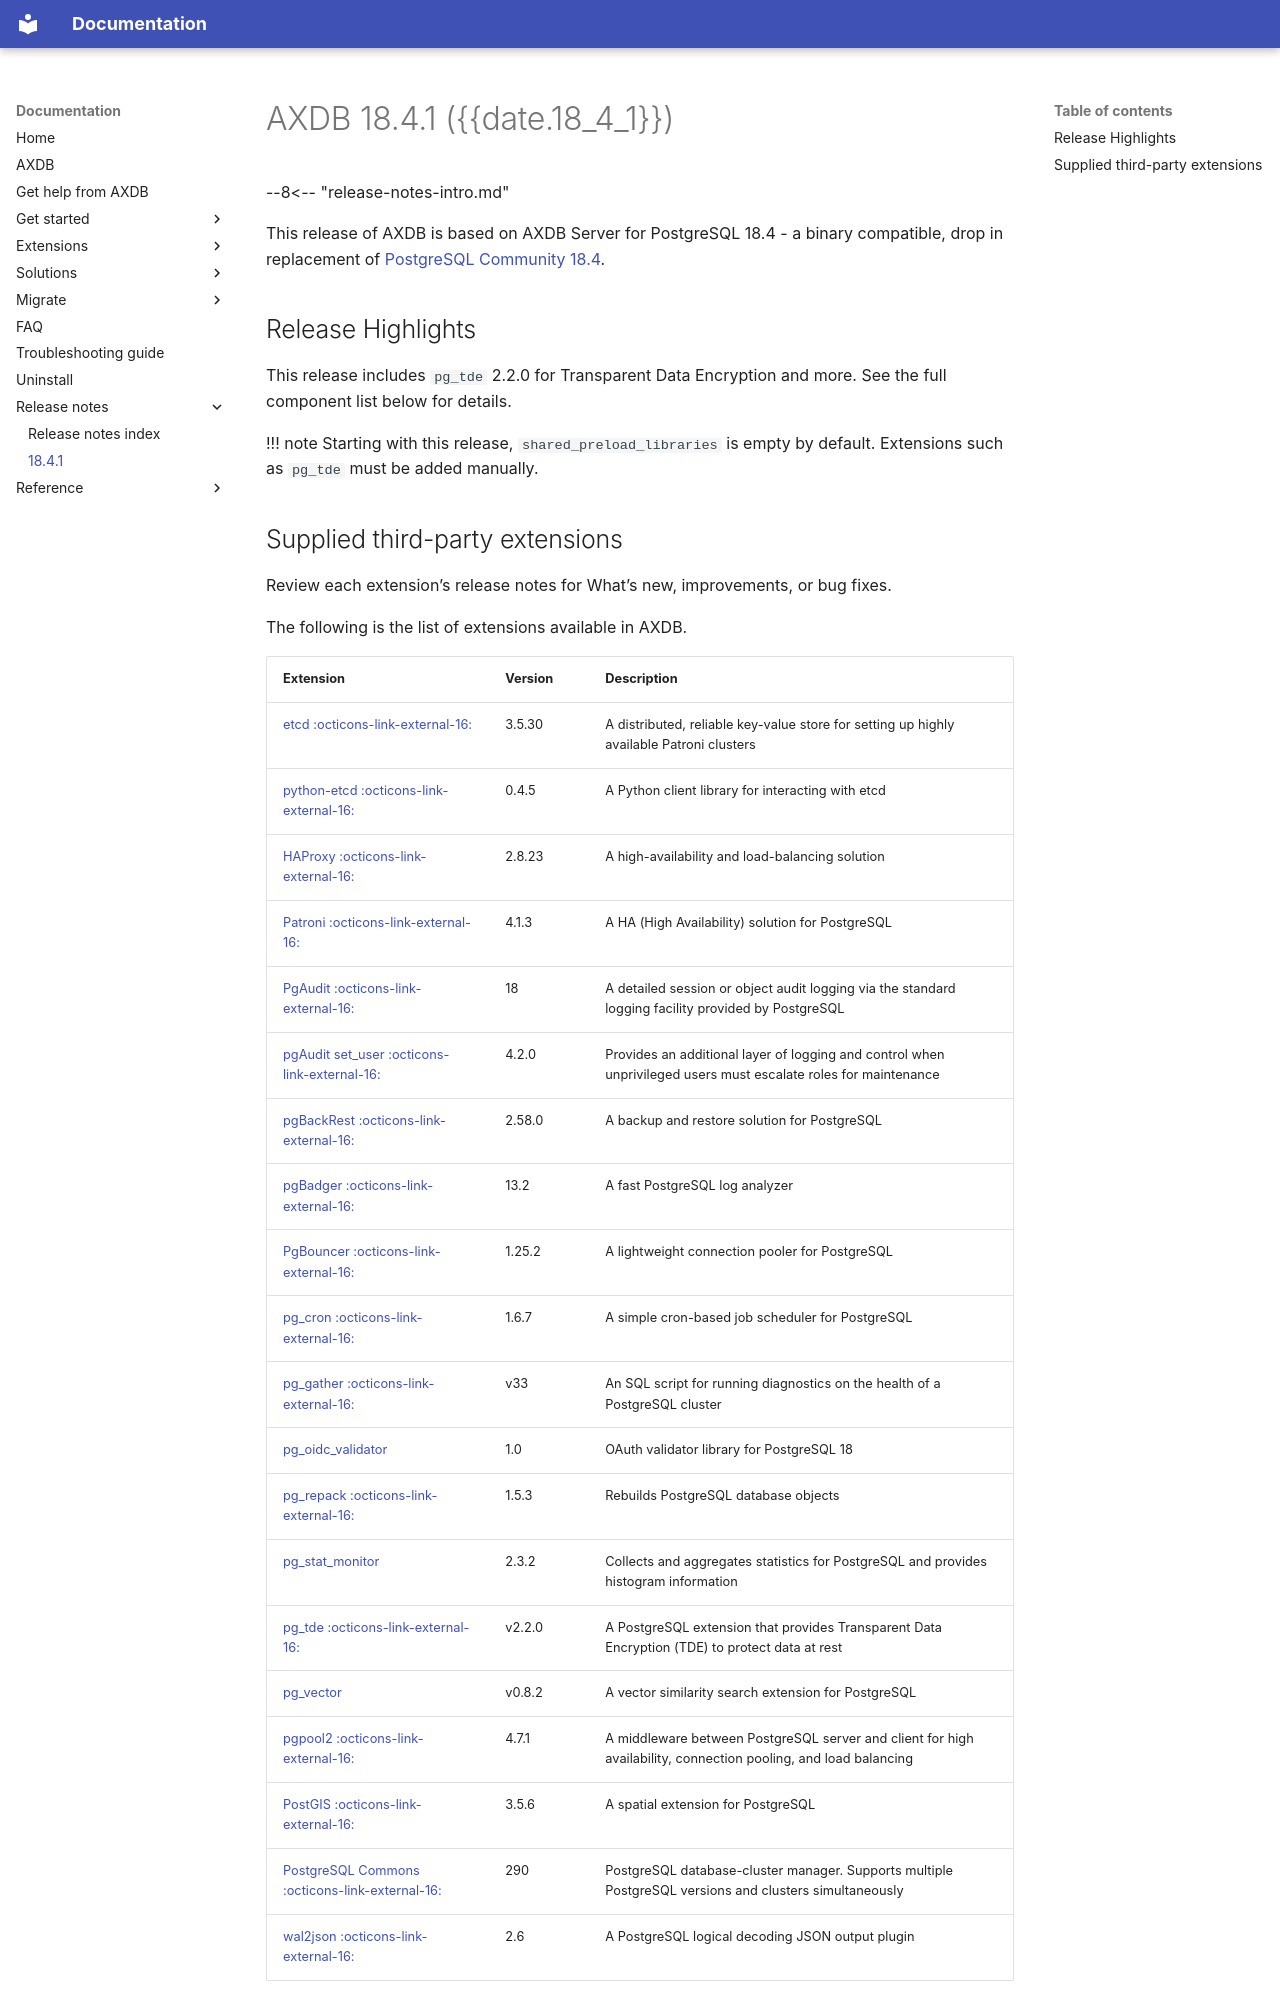

repository: hessalti/axdb-docs · page: release-notes/release-notes-v18.4.1/index.html · generator: mkdocs

# AXDB 18.4.1 ({{date.18_4_1}})

--8<-- "release-notes-intro.md"

This release of AXDB is based on AXDB Server for PostgreSQL 18.4 - a binary compatible, drop in replacement of [PostgreSQL Community 18.4](https://www.postgresql.org/docs/18/release-18-4.html).

## Release Highlights

This release includes `pg_tde` 2.2.0 for Transparent Data Encryption and more. See the full component list below for details.

!!! note
    Starting with this release, `shared_preload_libraries` is empty by default. Extensions such as `pg_tde` must be added manually.
